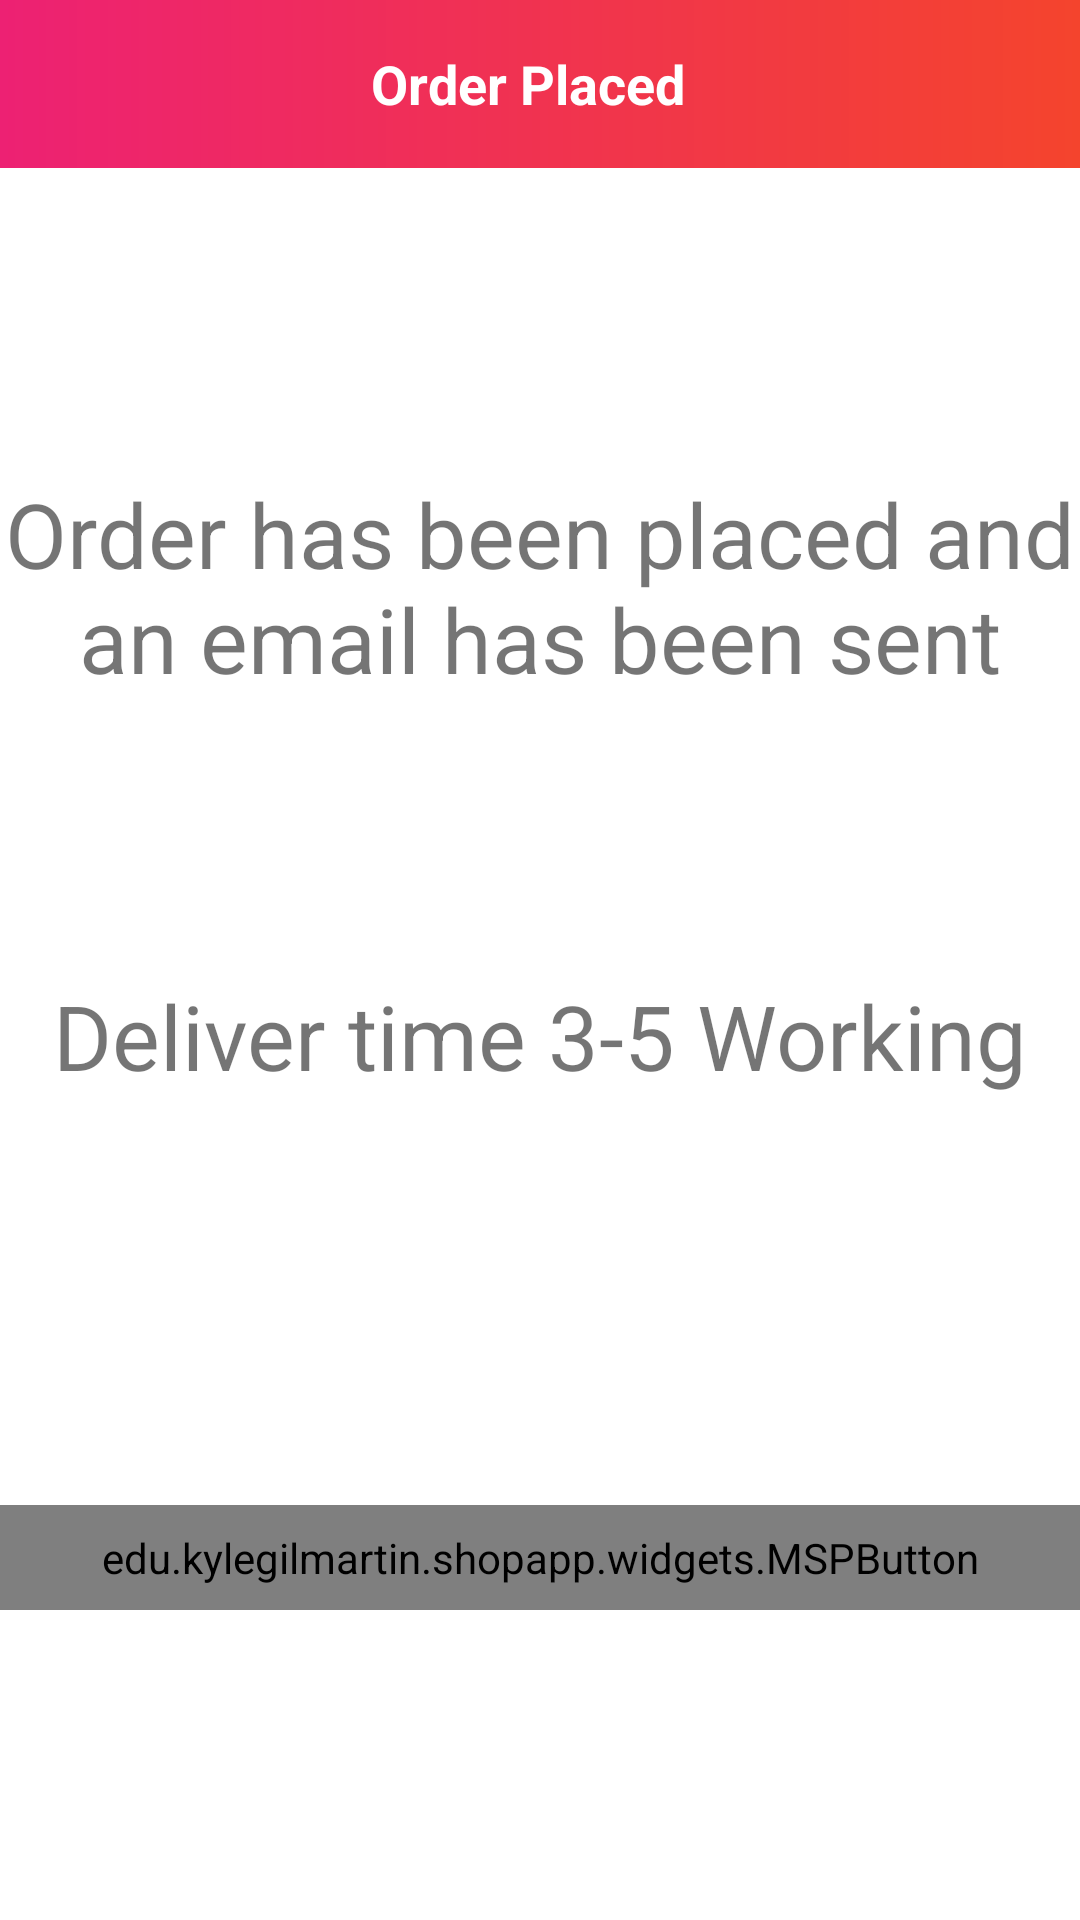

Produce the Android XML layout that renders to this screen, including the resource entries it uses.
<!-- AndroidManifest.xml: activity theme AppTheme.NoActionBar -->
<!-- res/layout/activity_order_placed.xml -->
<androidx.constraintlayout.widget.ConstraintLayout xmlns:android="http://schemas.android.com/apk/res/android"
    xmlns:app="http://schemas.android.com/apk/res-auto"
    xmlns:tools="http://schemas.android.com/tools"
    android:layout_width="match_parent"
    android:layout_height="match_parent"
    tools:context=".SplashScreen.OrderPlacedActivity">

    <androidx.appcompat.widget.Toolbar
        android:id="@+id/toolbar_add_edit_address_activity"
        android:layout_width="match_parent"
        android:layout_height="?attr/actionBarSize"
        android:background="@drawable/app_gradient_color_background"
        app:layout_constraintEnd_toEndOf="parent"
        app:layout_constraintStart_toStartOf="parent"
        app:layout_constraintTop_toTopOf="parent">

        <TextView
            android:id="@+id/tv_title_address"
            android:layout_width="match_parent"
            android:layout_height="match_parent"
            android:gravity="center"
            android:paddingStart="@dimen/toolbar_title_paddingStart"
            android:paddingEnd="0dp"
            android:text="Order Placed"
            android:textColor="@color/white"
            android:textSize="@dimen/toolbar_title_text_size"
            android:textStyle="bold" />

    </androidx.appcompat.widget.Toolbar>

    <TextView
        android:id="@+id/textView"
        android:layout_width="match_parent"
        android:layout_height="wrap_content"
        android:gravity="center"
        android:text="Order has been placed and an email has been sent"
        android:textSize="30dp"
        app:layout_constraintBottom_toBottomOf="parent"
        app:layout_constraintEnd_toEndOf="parent"
        app:layout_constraintHorizontal_bias="0.0"
        app:layout_constraintStart_toStartOf="parent"
        app:layout_constraintTop_toBottomOf="@+id/toolbar_add_edit_address_activity"
        app:layout_constraintVertical_bias="0.2" />

    <TextView
        android:id="@+id/textView3"
        android:layout_width="match_parent"
        android:layout_height="wrap_content"
        android:gravity="center"
        android:text=""
        android:textSize="30dp"
        app:layout_constraintBottom_toBottomOf="parent"
        app:layout_constraintEnd_toEndOf="parent"
        app:layout_constraintHorizontal_bias="0.0"
        app:layout_constraintStart_toStartOf="parent"
        app:layout_constraintTop_toBottomOf="@+id/toolbar_add_edit_address_activity"
        app:layout_constraintVertical_bias="0.37" />

    <TextView
        android:id="@+id/textView2"
        android:layout_width="match_parent"
        android:layout_height="wrap_content"
        android:gravity="center"
        android:text="Deliver time 3-5 Working"
        android:textSize="30dp"
        app:layout_constraintBottom_toBottomOf="parent"
        app:layout_constraintEnd_toEndOf="parent"
        app:layout_constraintHorizontal_bias="0.0"
        app:layout_constraintStart_toStartOf="parent"
        app:layout_constraintTop_toBottomOf="@+id/toolbar_add_edit_address_activity"
        app:layout_constraintVertical_bias="0.495" />

    <edu.kylegilmartin.shopapp.widgets.MSPButton
        android:id="@+id/btn_back_to_home"
        android:layout_width="match_parent"
        android:layout_height="wrap_content"
        android:layout_gravity="center"
        android:background="@drawable/button_background"
        android:foreground="?attr/selectableItemBackground"
        android:gravity="center"
        android:paddingTop="@dimen/btn_padding"
        android:paddingBottom="@dimen/btn_padding"
        android:text="Home"
        android:textColor="@android:color/white"
        android:textSize="@dimen/btn_textSize"
        app:layout_constraintBottom_toBottomOf="parent"
        app:layout_constraintEnd_toEndOf="parent"
        app:layout_constraintHorizontal_bias="1.0"
        app:layout_constraintStart_toStartOf="parent"
        app:layout_constraintTop_toBottomOf="@+id/textView"
        app:layout_constraintVertical_bias="0.722" />
</androidx.constraintlayout.widget.ConstraintLayout>
<!-- resources referenced by this layout -->
<resources>
  <color name="white">#FFFFFF</color>
  <dimen name="btn_padding">8dp</dimen>
  <dimen name="btn_textSize">18sp</dimen>
  <dimen name="toolbar_title_paddingStart">-25dp</dimen>
  <dimen name="toolbar_title_text_size">18sp</dimen>
  <!-- drawable app_gradient_color_background (drawable) -->
  <shape android:shape="rectangle" xmlns:android="http://schemas.android.com/apk/res/android">
      <gradient android:type="linear" android:startColor="@color/colorThemePink" android:endColor="@color/colorThemeOrange" android:angle="360"/>
  </shape>
  <!-- drawable button_background (drawable) -->
  <?xml version="1.0" encoding="utf-8"?>
  <shape xmlns:android="http://schemas.android.com/apk/res/android"
      android:shape="rectangle">
  <gradient
      android:angle="360"
      android:endColor="@color/colorThemeOrange"
      android:startColor="@color/colorThemePink"
      android:type="linear"/>
  
      <corners android:radius="@dimen/button_background_radius"/>
  
  </shape>
  <style name="AppTheme.NoActionBar">
          <item name="windowNoTitle">true</item>
          <item name="windowActionBar">false</item>
      </style>
  <color name="colorThemePink">#ED2173</color>
  <color name="colorThemeOrange">#F4442d</color>
  <dimen name="button_background_radius">10dp</dimen>
</resources>
